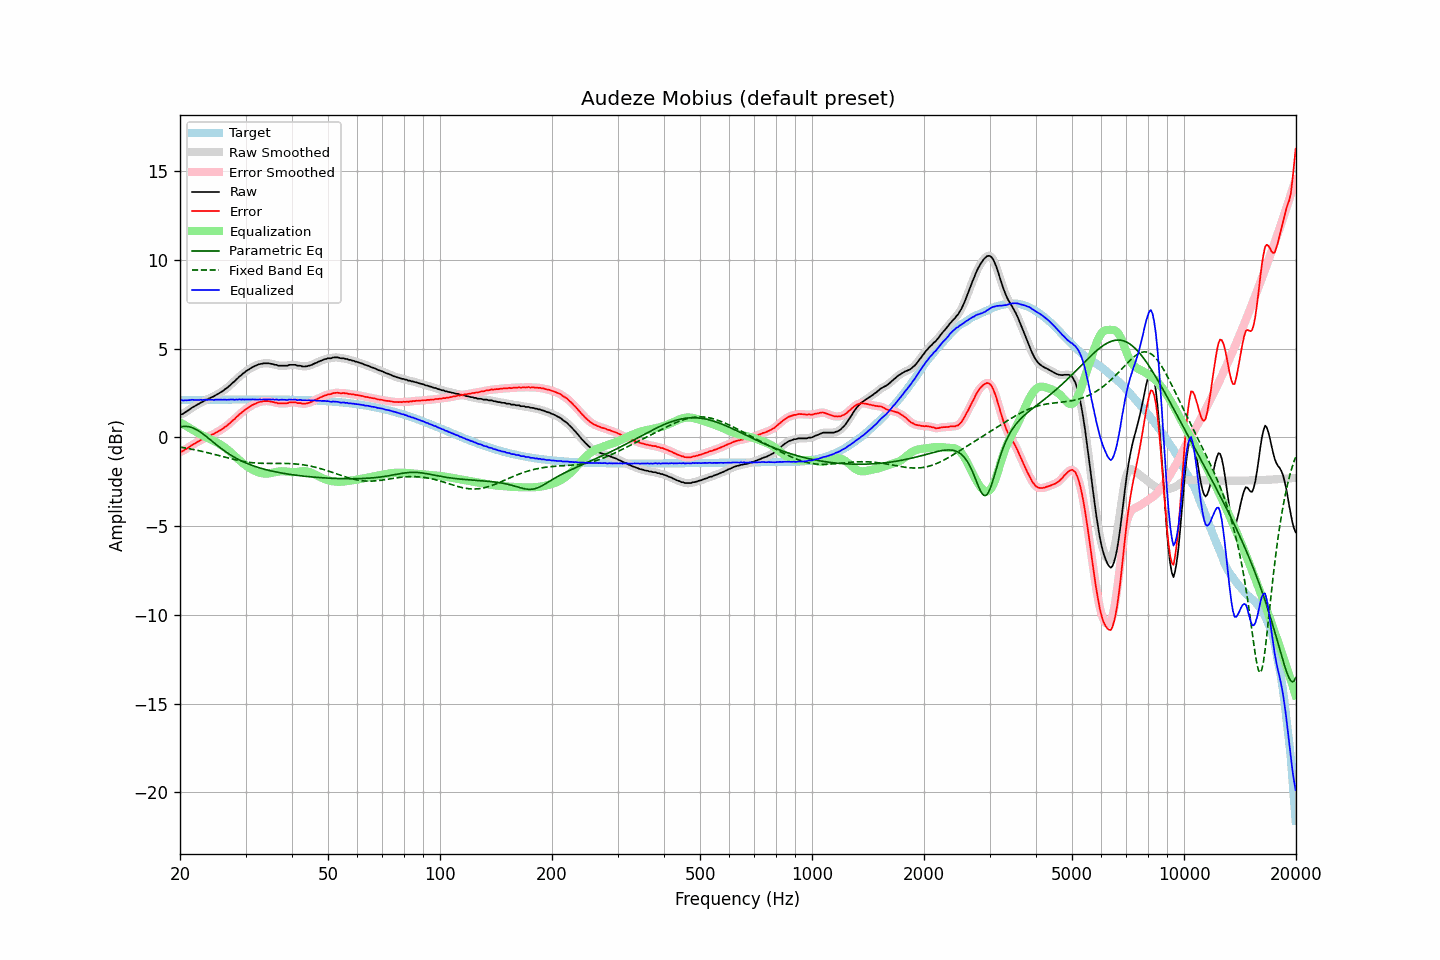

The table this chart was drawn from, first rows:
frequency, raw, error, smoothed, error_smoothed, equalization, parametric_eq, fixed_band_eq, equalized_raw, equalized_smoothed, target
20.00, 1.27, -0.82, 1.27, -0.83, 0.85, 0.58, -0.55, 2.12, 2.12, 2.10
20.20, 1.29, -0.80, 1.30, -0.79, 0.80, 0.60, -0.57, 2.09, 2.10, 2.10
20.40, 1.33, -0.76, 1.35, -0.75, 0.74, 0.61, -0.58, 2.08, 2.09, 2.10
20.61, 1.40, -0.70, 1.39, -0.70, 0.69, 0.62, -0.60, 2.09, 2.08, 2.10
20.81, 1.45, -0.65, 1.45, -0.65, 0.63, 0.61, -0.61, 2.09, 2.09, 2.10
21.02, 1.51, -0.59, 1.52, -0.59, 0.58, 0.60, -0.63, 2.09, 2.09, 2.10
21.23, 1.57, -0.53, 1.58, -0.52, 0.52, 0.59, -0.64, 2.10, 2.10, 2.10
21.44, 1.64, -0.46, 1.64, -0.46, 0.47, 0.56, -0.66, 2.12, 2.11, 2.10
21.66, 1.70, -0.40, 1.70, -0.41, 0.41, 0.53, -0.68, 2.12, 2.11, 2.10
21.87, 1.74, -0.36, 1.75, -0.35, 0.36, 0.49, -0.70, 2.10, 2.11, 2.11
22.09, 1.80, -0.30, 1.80, -0.31, 0.30, 0.45, -0.72, 2.11, 2.10, 2.11
22.31, 1.85, -0.25, 1.86, -0.25, 0.25, 0.39, -0.74, 2.11, 2.11, 2.11
22.54, 1.90, -0.21, 1.91, -0.20, 0.20, 0.34, -0.75, 2.10, 2.11, 2.11
22.76, 1.96, -0.15, 1.95, -0.16, 0.15, 0.28, -0.78, 2.12, 2.11, 2.11
22.99, 1.99, -0.12, 2.01, -0.11, 0.11, 0.21, -0.80, 2.10, 2.11, 2.11
23.22, 2.05, -0.06, 2.05, -0.06, 0.06, 0.14, -0.82, 2.12, 2.11, 2.11
23.45, 2.10, -0.01, 2.10, -0.02, 0.02, 0.07, -0.84, 2.12, 2.11, 2.11
23.69, 2.13, 0.02, 2.14, 0.03, -0.03, 0.00, -0.86, 2.11, 2.12, 2.11
23.92, 2.19, 0.08, 2.19, 0.07, -0.07, -0.07, -0.88, 2.13, 2.12, 2.11
24.16, 2.22, 0.11, 2.23, 0.11, -0.11, -0.15, -0.90, 2.11, 2.12, 2.12
24.40, 2.27, 0.16, 2.27, 0.15, -0.15, -0.22, -0.93, 2.12, 2.12, 2.12
24.65, 2.30, 0.19, 2.31, 0.19, -0.20, -0.30, -0.95, 2.10, 2.11, 2.12
24.89, 2.36, 0.25, 2.36, 0.24, -0.25, -0.37, -0.97, 2.12, 2.12, 2.12
25.14, 2.41, 0.29, 2.41, 0.29, -0.29, -0.44, -1.00, 2.12, 2.12, 2.12
25.39, 2.46, 0.34, 2.47, 0.35, -0.34, -0.52, -1.02, 2.12, 2.12, 2.12
25.65, 2.52, 0.40, 2.52, 0.40, -0.40, -0.59, -1.05, 2.13, 2.12, 2.12
25.91, 2.57, 0.45, 2.58, 0.46, -0.46, -0.65, -1.07, 2.12, 2.12, 2.12
26.16, 2.64, 0.51, 2.64, 0.52, -0.52, -0.72, -1.09, 2.12, 2.12, 2.12
26.43, 2.71, 0.59, 2.70, 0.58, -0.58, -0.79, -1.12, 2.13, 2.12, 2.12
26.69, 2.76, 0.64, 2.77, 0.65, -0.65, -0.85, -1.14, 2.11, 2.12, 2.12
26.96, 2.84, 0.72, 2.84, 0.72, -0.72, -0.91, -1.17, 2.12, 2.12, 2.13
27.23, 2.92, 0.80, 2.93, 0.80, -0.80, -0.97, -1.19, 2.12, 2.13, 2.13
27.50, 3.01, 0.89, 3.01, 0.88, -0.88, -1.02, -1.21, 2.13, 2.13, 2.13
27.77, 3.09, 0.97, 3.09, 0.96, -0.96, -1.08, -1.23, 2.13, 2.13, 2.13
28.05, 3.15, 1.03, 3.17, 1.04, -1.04, -1.13, -1.26, 2.11, 2.13, 2.13
28.33, 3.26, 1.14, 3.25, 1.13, -1.13, -1.18, -1.28, 2.14, 2.13, 2.13
28.62, 3.33, 1.20, 3.34, 1.21, -1.21, -1.23, -1.30, 2.12, 2.13, 2.13
28.90, 3.43, 1.30, 3.43, 1.30, -1.29, -1.28, -1.32, 2.14, 2.13, 2.13
29.19, 3.49, 1.36, 3.50, 1.37, -1.37, -1.32, -1.33, 2.12, 2.13, 2.13
29.48, 3.58, 1.45, 3.58, 1.45, -1.45, -1.36, -1.35, 2.14, 2.13, 2.13
29.78, 3.64, 1.51, 3.65, 1.52, -1.52, -1.40, -1.37, 2.13, 2.13, 2.13
30.08, 3.72, 1.59, 3.72, 1.59, -1.59, -1.44, -1.38, 2.14, 2.13, 2.13
30.38, 3.78, 1.65, 3.78, 1.65, -1.65, -1.48, -1.40, 2.13, 2.13, 2.13
30.68, 3.83, 1.70, 3.84, 1.71, -1.71, -1.52, -1.41, 2.12, 2.13, 2.13
30.99, 3.89, 1.76, 3.89, 1.76, -1.76, -1.55, -1.42, 2.13, 2.13, 2.13
31.30, 3.95, 1.82, 3.95, 1.81, -1.82, -1.59, -1.43, 2.14, 2.13, 2.13
31.61, 3.99, 1.86, 3.99, 1.86, -1.86, -1.62, -1.44, 2.13, 2.13, 2.13
31.93, 4.03, 1.90, 4.04, 1.91, -1.90, -1.65, -1.44, 2.13, 2.13, 2.13
32.24, 4.07, 1.94, 4.08, 1.94, -1.94, -1.68, -1.45, 2.13, 2.13, 2.13
32.57, 4.11, 1.98, 4.11, 1.97, -1.97, -1.71, -1.46, 2.14, 2.13, 2.13
32.89, 4.13, 2.00, 4.13, 2.00, -2.00, -1.73, -1.46, 2.13, 2.13, 2.13
33.22, 4.14, 2.01, 4.15, 2.02, -2.02, -1.76, -1.46, 2.12, 2.13, 2.13
33.55, 4.17, 2.04, 4.17, 2.03, -2.03, -1.78, -1.47, 2.14, 2.13, 2.13
33.89, 4.17, 2.04, 4.18, 2.04, -2.04, -1.81, -1.47, 2.13, 2.13, 2.13
34.23, 4.17, 2.04, 4.18, 2.05, -2.04, -1.83, -1.47, 2.13, 2.14, 2.13
34.57, 4.17, 2.04, 4.17, 2.04, -2.03, -1.85, -1.47, 2.14, 2.13, 2.13
34.92, 4.15, 2.02, 4.16, 2.03, -2.02, -1.88, -1.47, 2.13, 2.14, 2.13
35.27, 4.13, 2.00, 4.14, 2.01, -2.00, -1.90, -1.47, 2.13, 2.13, 2.13
35.62, 4.12, 1.99, 4.12, 1.99, -1.99, -1.92, -1.47, 2.14, 2.13, 2.13
35.97, 4.08, 1.96, 4.09, 1.96, -1.97, -1.94, -1.47, 2.12, 2.13, 2.13
... 635 more rows
